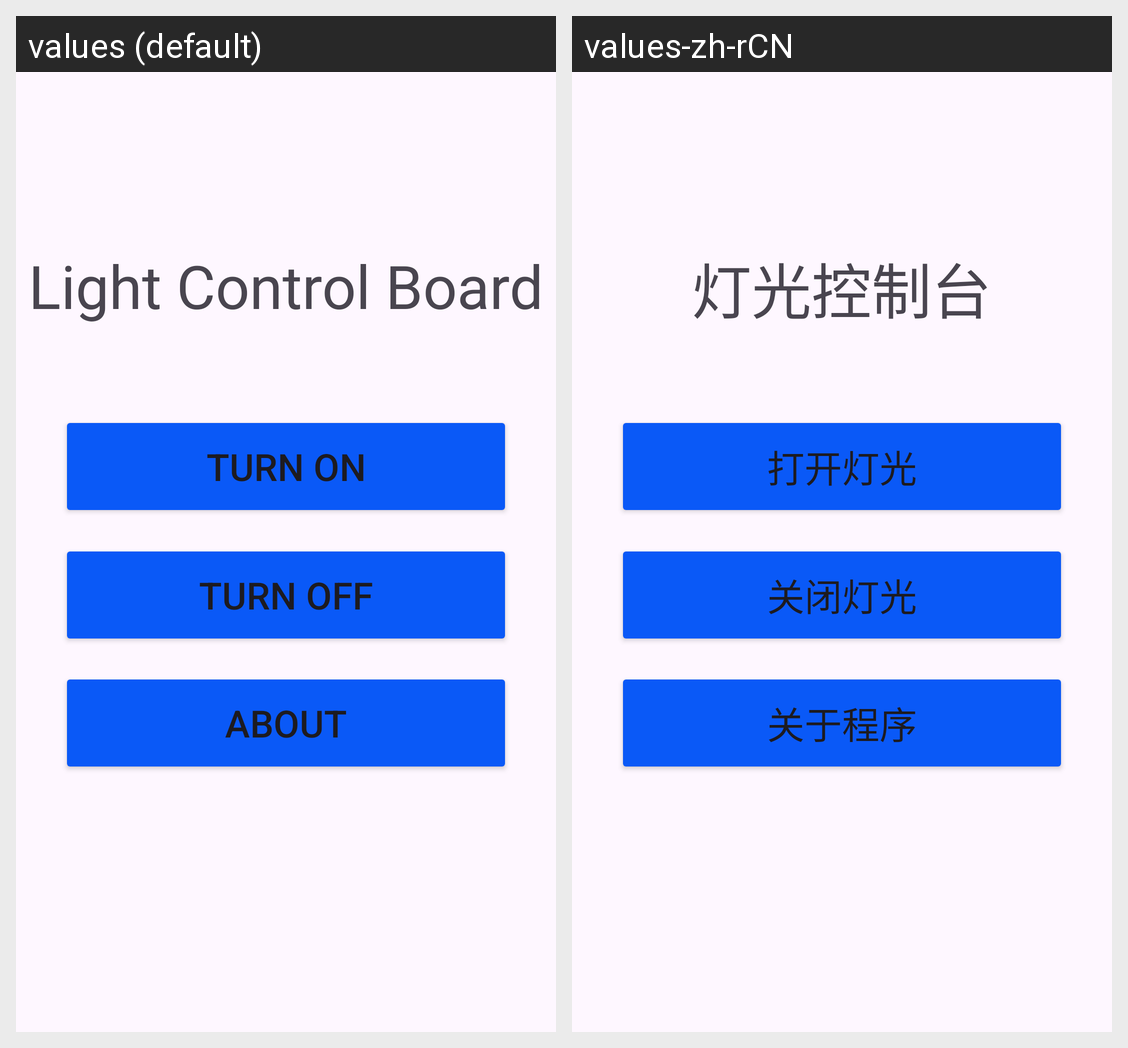

Translations of the strings shown on this Android screen, per locale in the grid:
Android screen res/layout/activity_light.xml rendered under 2 locales, left to right: values (default), values-zh-rCN. Device: Nexus 5 (rendered at 1080×1920; each locale shown at half size, 540×960, under a caption strip naming it); theme Theme.DeviceControl.
Strings drawn on this screen, with the default value and each locale's value (text and hints the layout hard-codes, and strings that could not be matched under every locale, appear in the picture but are not listed):

control_board
  values: Light Control Board
  values-zh-rCN: 灯光控制台

light_open
  values: Turn On
  values-zh-rCN: 打开灯光

light_shut
  values: Turn Off
  values-zh-rCN: 关闭灯光

light_flash
  values: About
  values-zh-rCN: 关于程序
